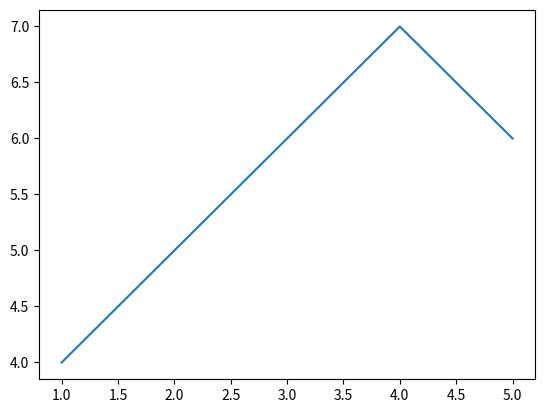

Write the Python code that produced this figure.
#section_06-1.py

import matplotlib.pyplot as plt

plt.plot([1, 2, 3, 4, 5], [4, 5, 6, 7, 6])
plt.show()
